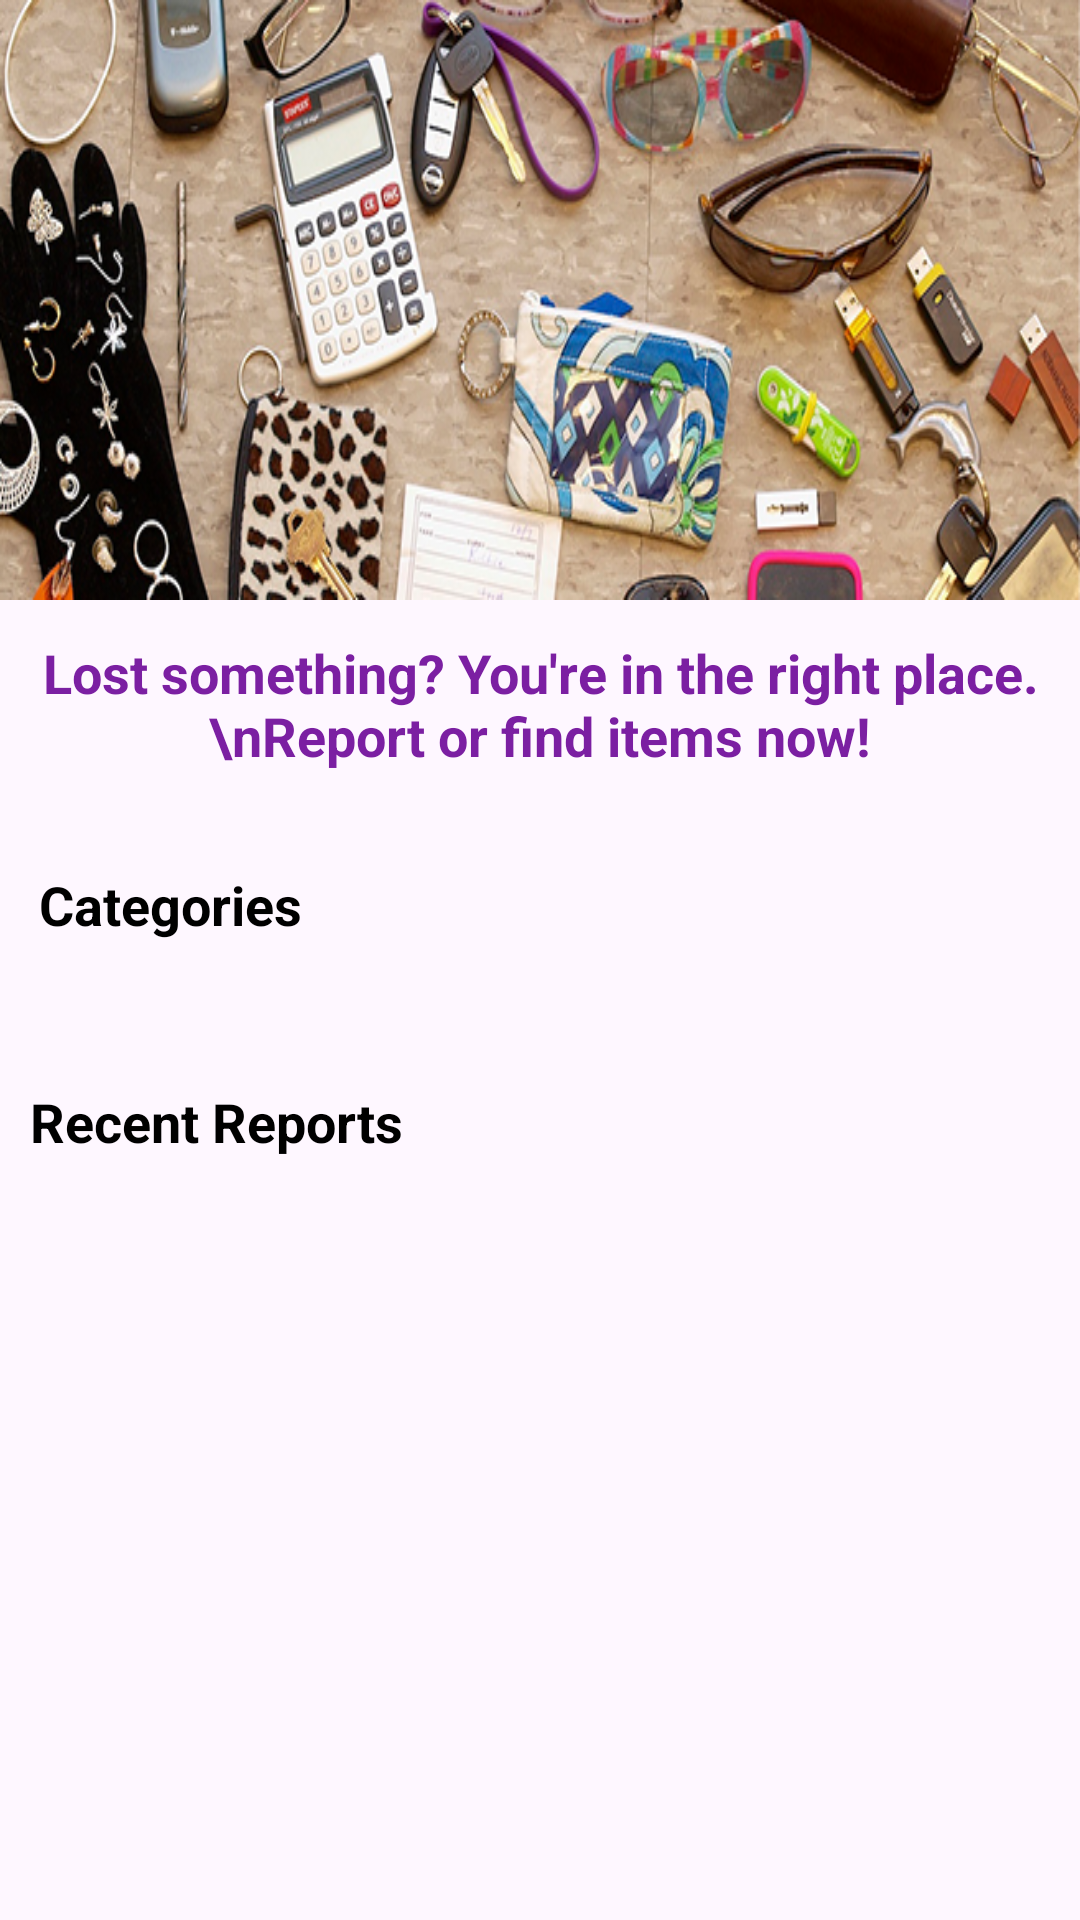

Write the Android layout XML for this screen, with the resource values it uses.
<!-- AndroidManifest.xml: application theme Theme.LOSTANDFOUNDAPP -->
<!-- res/layout/fragment_home.xml -->
<?xml version="1.0" encoding="utf-8"?>
<androidx.core.widget.NestedScrollView
    xmlns:android="http://schemas.android.com/apk/res/android"
    android:layout_width="match_parent"
    android:layout_height="match_parent"
    android:fillViewport="true"
    android:padding="0dp">

    <LinearLayout
        android:layout_width="match_parent"
        android:layout_height="wrap_content"
        android:orientation="vertical"
        android:padding="0dp">

        
        <ImageView
            android:layout_width="match_parent"
            android:layout_height="200dp"
            android:layout_margin="0dp"
            android:scaleType="fitXY"
            android:contentDescription="Banner"
            android:src="@drawable/lostandfound" />

        
        <TextView
            android:id="@+id/textView_greeting"
            android:layout_width="match_parent"
            android:layout_height="wrap_content"
            android:gravity="center"
            android:padding="12dp"
            android:text="Lost something? You're in the right place.\nReport or find items now!"
            android:textColor="#7B1FA2"
            android:textSize="18sp"
            android:textStyle="bold" />

        
        <TextView
            android:id="@+id/textViewCommon"
            android:layout_width="wrap_content"
            android:layout_height="wrap_content"
            android:padding="10dp"
            android:text="Categories"
            android:textStyle="bold"
            android:textSize="18sp"
            android:layout_marginTop="10dp"
            android:layout_marginStart="3dp"
            android:textColor="@android:color/black" />

        
        <HorizontalScrollView
            android:layout_width="match_parent"
            android:layout_height="wrap_content"
            android:layout_marginTop="8dp"
            android:paddingStart="8dp"
            android:paddingEnd="8dp"
            android:scrollbars="none">

            <LinearLayout
                android:id="@+id/commonItemsLayout"
                android:layout_width="wrap_content"
                android:layout_height="wrap_content"
                android:orientation="horizontal">
                
            </LinearLayout>
        </HorizontalScrollView>

        
        <LinearLayout
            android:layout_width="match_parent"
            android:layout_height="wrap_content"
            android:orientation="horizontal"
            android:gravity="center_vertical"
            android:layout_marginTop="20dp"
            android:layout_marginBottom="8dp">

            <TextView
                android:id="@+id/textRecent"
                android:padding="10dp"
                android:textColor="@android:color/black"
                android:layout_width="0dp"
                android:layout_weight="1"
                android:layout_height="wrap_content"
                android:text="Recent Reports"
                android:textSize="18sp"
                android:textStyle="bold" />
        </LinearLayout>

        
        <FrameLayout
            android:layout_width="match_parent"
            android:layout_height="wrap_content"
            android:layout_marginBottom="8dp">

            <androidx.recyclerview.widget.RecyclerView
                android:id="@+id/recyclerView_recent"
                android:layout_width="match_parent"
                android:layout_height="wrap_content"
                android:clipToPadding="false"
                android:overScrollMode="never"
                android:paddingStart="16dp"
                android:paddingEnd="40dp" />

            <ImageView
                android:id="@+id/icon_view_all"
                android:layout_width="24dp"
                android:layout_height="24dp"
                android:src="@drawable/more"
                android:layout_gravity="end|center_vertical"
                android:layout_marginEnd="8dp"
                android:contentDescription="Scroll for more"
                android:visibility="gone" />
        </FrameLayout>

        
        

    </LinearLayout>
</androidx.core.widget.NestedScrollView>
<!-- resources referenced by this layout -->
<resources>
  <!-- drawable lostandfound: png bitmap (drawable, 379723 bytes) -->
  <!-- drawable more: png bitmap (drawable, 2323 bytes) -->
  <style name="Theme.LOSTANDFOUNDAPP" parent="Base.Theme.LOSTANDFOUNDAPP" />
  <style name="Base.Theme.LOSTANDFOUNDAPP" parent="Theme.Material3.DayNight.NoActionBar">
          
          
      </style>
</resources>
